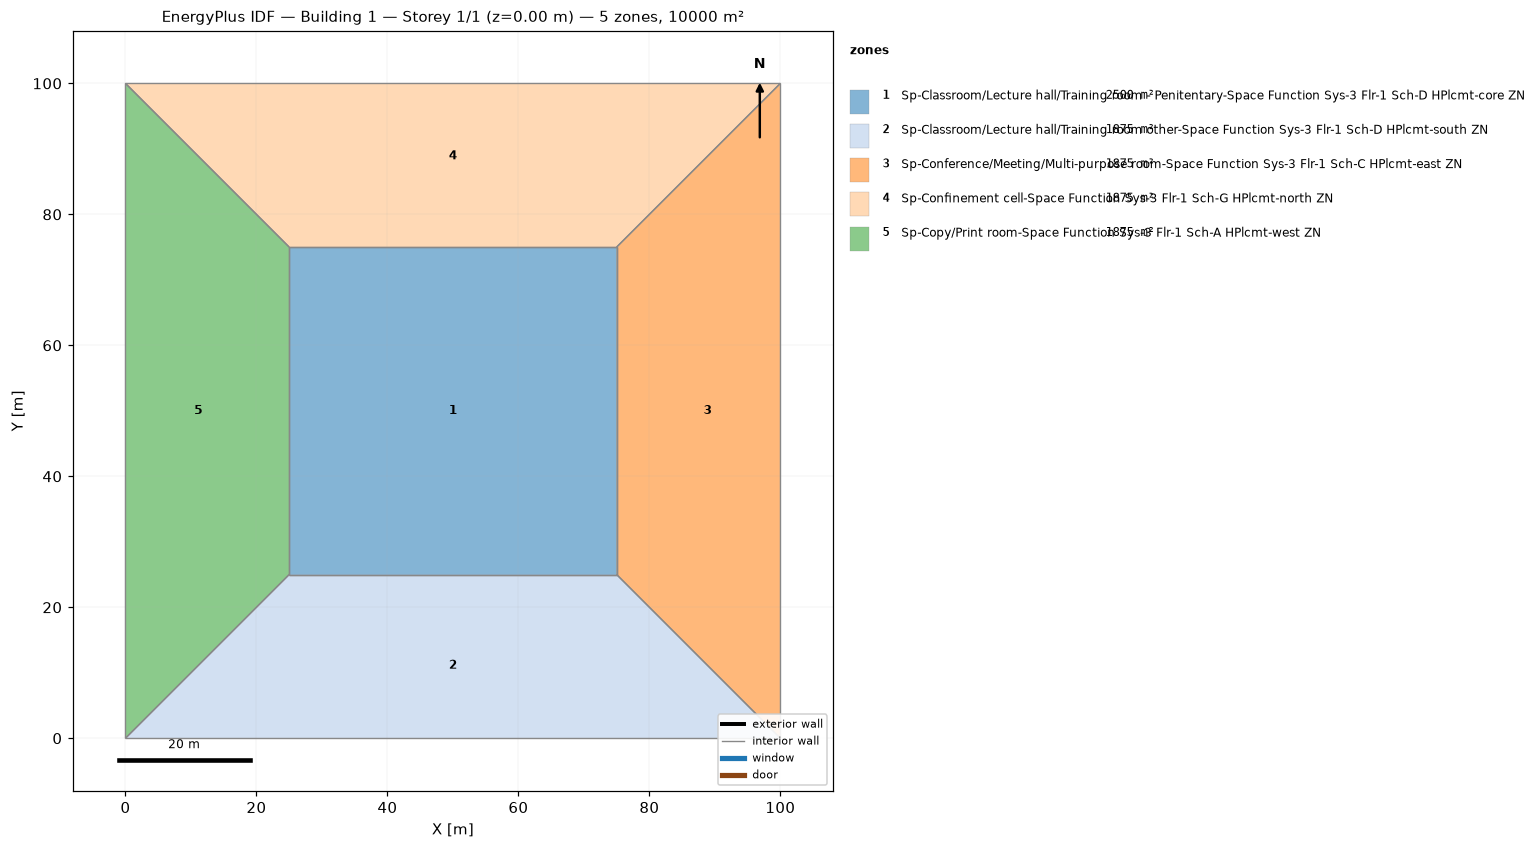
=== STOREY PLAN SPEC (per zone: floor XY polygon, exterior-wall plan segments, windows/doors) ===
zone 1: Sp-Classroom/Lecture hall/Training room - Penitentary-Space Function Sys-3 Flr-1 Sch-D HPlcmt-core ZN  (2500.0 m²)
  floor: (25.00, 25.00) (25.00, 75.00) (75.00, 75.00) (75.00, 25.00)
  interior walls: 4
zone 2: Sp-Classroom/Lecture hall/Training room other-Space Function Sys-3 Flr-1 Sch-D HPlcmt-south ZN  (1875.0 m²)
  floor: (100.00, 0.00) (0.00, 0.00) (25.00, 25.00) (75.00, 25.00)
  interior walls: 4
zone 3: Sp-Conference/Meeting/Multi-purpose room-Space Function Sys-3 Flr-1 Sch-C HPlcmt-east ZN  (1875.0 m²)
  floor: (100.00, 100.00) (100.00, 0.00) (75.00, 25.00) (75.00, 75.00)
  interior walls: 4
zone 4: Sp-Confinement cell-Space Function Sys-3 Flr-1 Sch-G HPlcmt-north ZN  (1875.0 m²)
  floor: (0.00, 100.00) (100.00, 100.00) (75.00, 75.00) (25.00, 75.00)
  interior walls: 4
zone 5: Sp-Copy/Print room-Space Function Sys-3 Flr-1 Sch-A HPlcmt-west ZN  (1875.0 m²)
  floor: (0.00, 0.00) (0.00, 100.00) (25.00, 75.00) (25.00, 25.00)
  interior walls: 4

=== DERIVED (storey summary) ===
Building: Building 1
Storey: 1 of 1  (floor level z = 0.00 m)
Storey gross floor area: 10000.0 m²
Zones on this storey: 5
  - Sp-Classroom/Lecture hall/Training room - Penitentary-Space Function Sys-3 Flr-1 Sch-D HPlcmt-core ZN: floor 2500.0 m²
  - Sp-Classroom/Lecture hall/Training room other-Space Function Sys-3 Flr-1 Sch-D HPlcmt-south ZN: floor 1875.0 m²
  - Sp-Conference/Meeting/Multi-purpose room-Space Function Sys-3 Flr-1 Sch-C HPlcmt-east ZN: floor 1875.0 m²
  - Sp-Confinement cell-Space Function Sys-3 Flr-1 Sch-G HPlcmt-north ZN: floor 1875.0 m²
  - Sp-Copy/Print room-Space Function Sys-3 Flr-1 Sch-A HPlcmt-west ZN: floor 1875.0 m²
Zone adjacency (shared interzone walls):
  - Sp-Classroom/Lecture hall/Training room - Penitentary-Space Function Sys-3 Flr-1 Sch-D HPlcmt-core ZN ↔ Sp-Classroom/Lecture hall/Training room other-Space Function Sys-3 Flr-1 Sch-D HPlcmt-south ZN
  - Sp-Classroom/Lecture hall/Training room - Penitentary-Space Function Sys-3 Flr-1 Sch-D HPlcmt-core ZN ↔ Sp-Conference/Meeting/Multi-purpose room-Space Function Sys-3 Flr-1 Sch-C HPlcmt-east ZN
  - Sp-Classroom/Lecture hall/Training room - Penitentary-Space Function Sys-3 Flr-1 Sch-D HPlcmt-core ZN ↔ Sp-Confinement cell-Space Function Sys-3 Flr-1 Sch-G HPlcmt-north ZN
  - Sp-Classroom/Lecture hall/Training room - Penitentary-Space Function Sys-3 Flr-1 Sch-D HPlcmt-core ZN ↔ Sp-Copy/Print room-Space Function Sys-3 Flr-1 Sch-A HPlcmt-west ZN
  - Sp-Classroom/Lecture hall/Training room other-Space Function Sys-3 Flr-1 Sch-D HPlcmt-south ZN ↔ Sp-Conference/Meeting/Multi-purpose room-Space Function Sys-3 Flr-1 Sch-C HPlcmt-east ZN
  - Sp-Classroom/Lecture hall/Training room other-Space Function Sys-3 Flr-1 Sch-D HPlcmt-south ZN ↔ Sp-Copy/Print room-Space Function Sys-3 Flr-1 Sch-A HPlcmt-west ZN
  - Sp-Conference/Meeting/Multi-purpose room-Space Function Sys-3 Flr-1 Sch-C HPlcmt-east ZN ↔ Sp-Confinement cell-Space Function Sys-3 Flr-1 Sch-G HPlcmt-north ZN
  - Sp-Confinement cell-Space Function Sys-3 Flr-1 Sch-G HPlcmt-north ZN ↔ Sp-Copy/Print room-Space Function Sys-3 Flr-1 Sch-A HPlcmt-west ZN